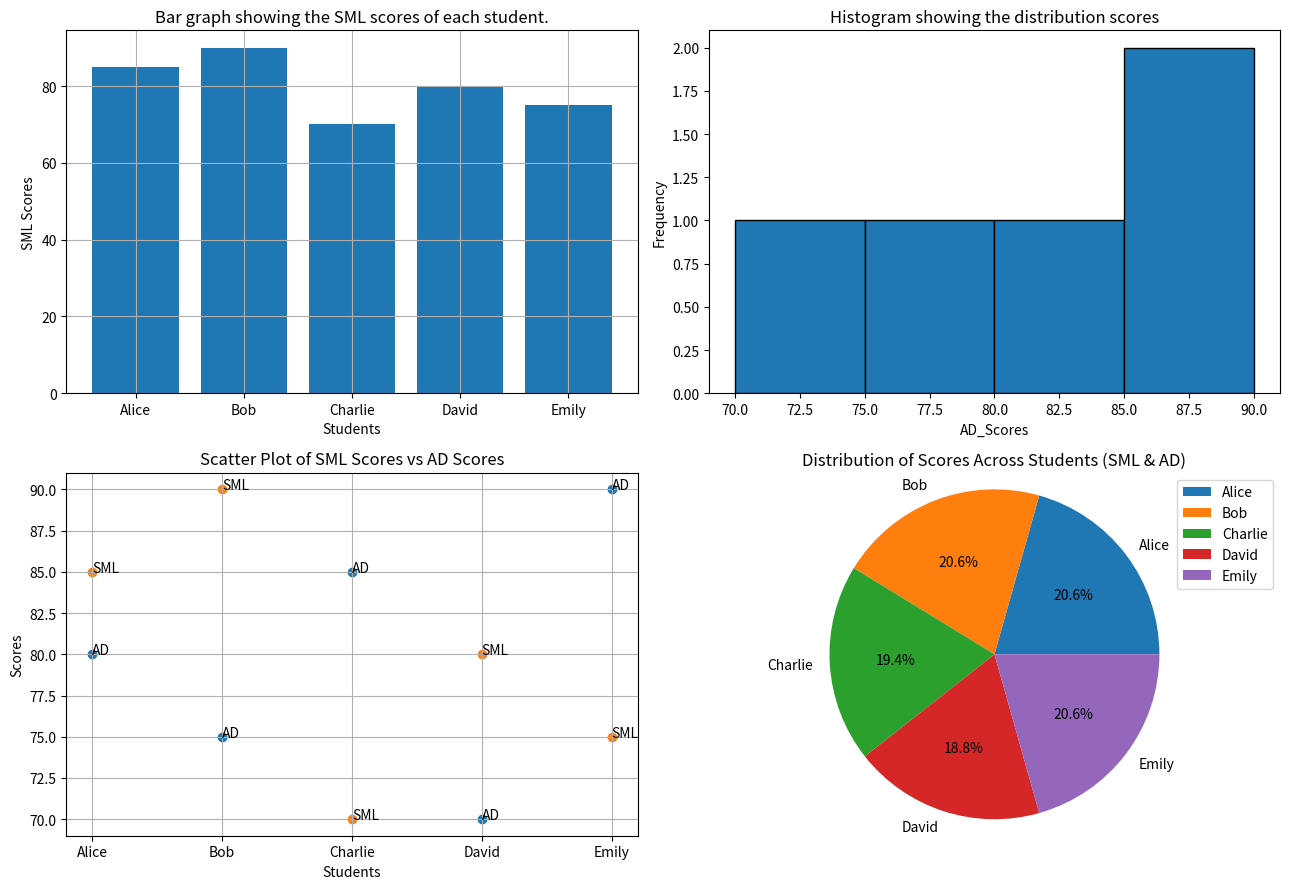

Here is the Python script that generated this plot:
import matplotlib.pyplot as plt
import numpy as np

Students = np.array(['Alice', 'Bob', 'Charlie', 'David', 'Emily'])
SML_Scores = np.array([85, 90, 70, 80, 75])
AD_Scores = np.array([80, 75, 85, 70, 90])
total_Score = np.array(SML_Scores + AD_Scores)

plt.figure(figsize=(13, 9))
plt.subplot(2, 2, 1)
# (A)
plt.bar(Students, SML_Scores)
plt.xlabel("Students")
plt.ylabel("SML Scores")
plt.title("Bar graph showing the SML scores of each student.")
plt.grid()

plt.subplot(2, 2, 2)
# (B)
plt.hist(AD_Scores, bins=4, edgecolor= 'black')
plt.xlabel("AD_Scores")
plt.ylabel("Frequency")
plt.title("Histogram showing the distribution scores")
# plt.grid(True)

plt.subplot(2, 2, 3)
# (C)
plt.scatter(Students, AD_Scores)
plt.scatter(Students, SML_Scores)
for i in range (0, len(Students)):
    plt.annotate("AD", (Students[i], AD_Scores[i]))
    plt.annotate("SML", (Students[i], SML_Scores[i]))
plt.xlabel('Students')
plt.ylabel('Scores')
plt.title('Scatter Plot of SML Scores vs AD Scores')
plt.grid()

plt.subplot(2, 2, 4)
# (D)
plt.pie(total_Score, labels = Students, autopct = '%1.1f%%') # type: ignore
plt.title("Distribution of Scores Across Students (SML & AD)")
plt.legend(Students, loc='best')
plt.axis("equal") 

plt.tight_layout()
# plt.show()
plt.savefig("Student_Performance.png")
